The GitHub repository kito323/PerceptionProject contains a labelled image folder "dataset" with 3 categories: book, box, mug. Examples follow, each with its label.

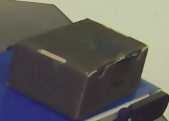
Label: box

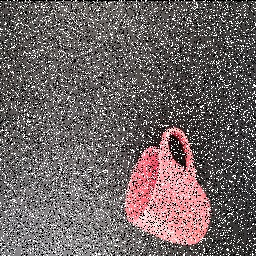
Label: mug

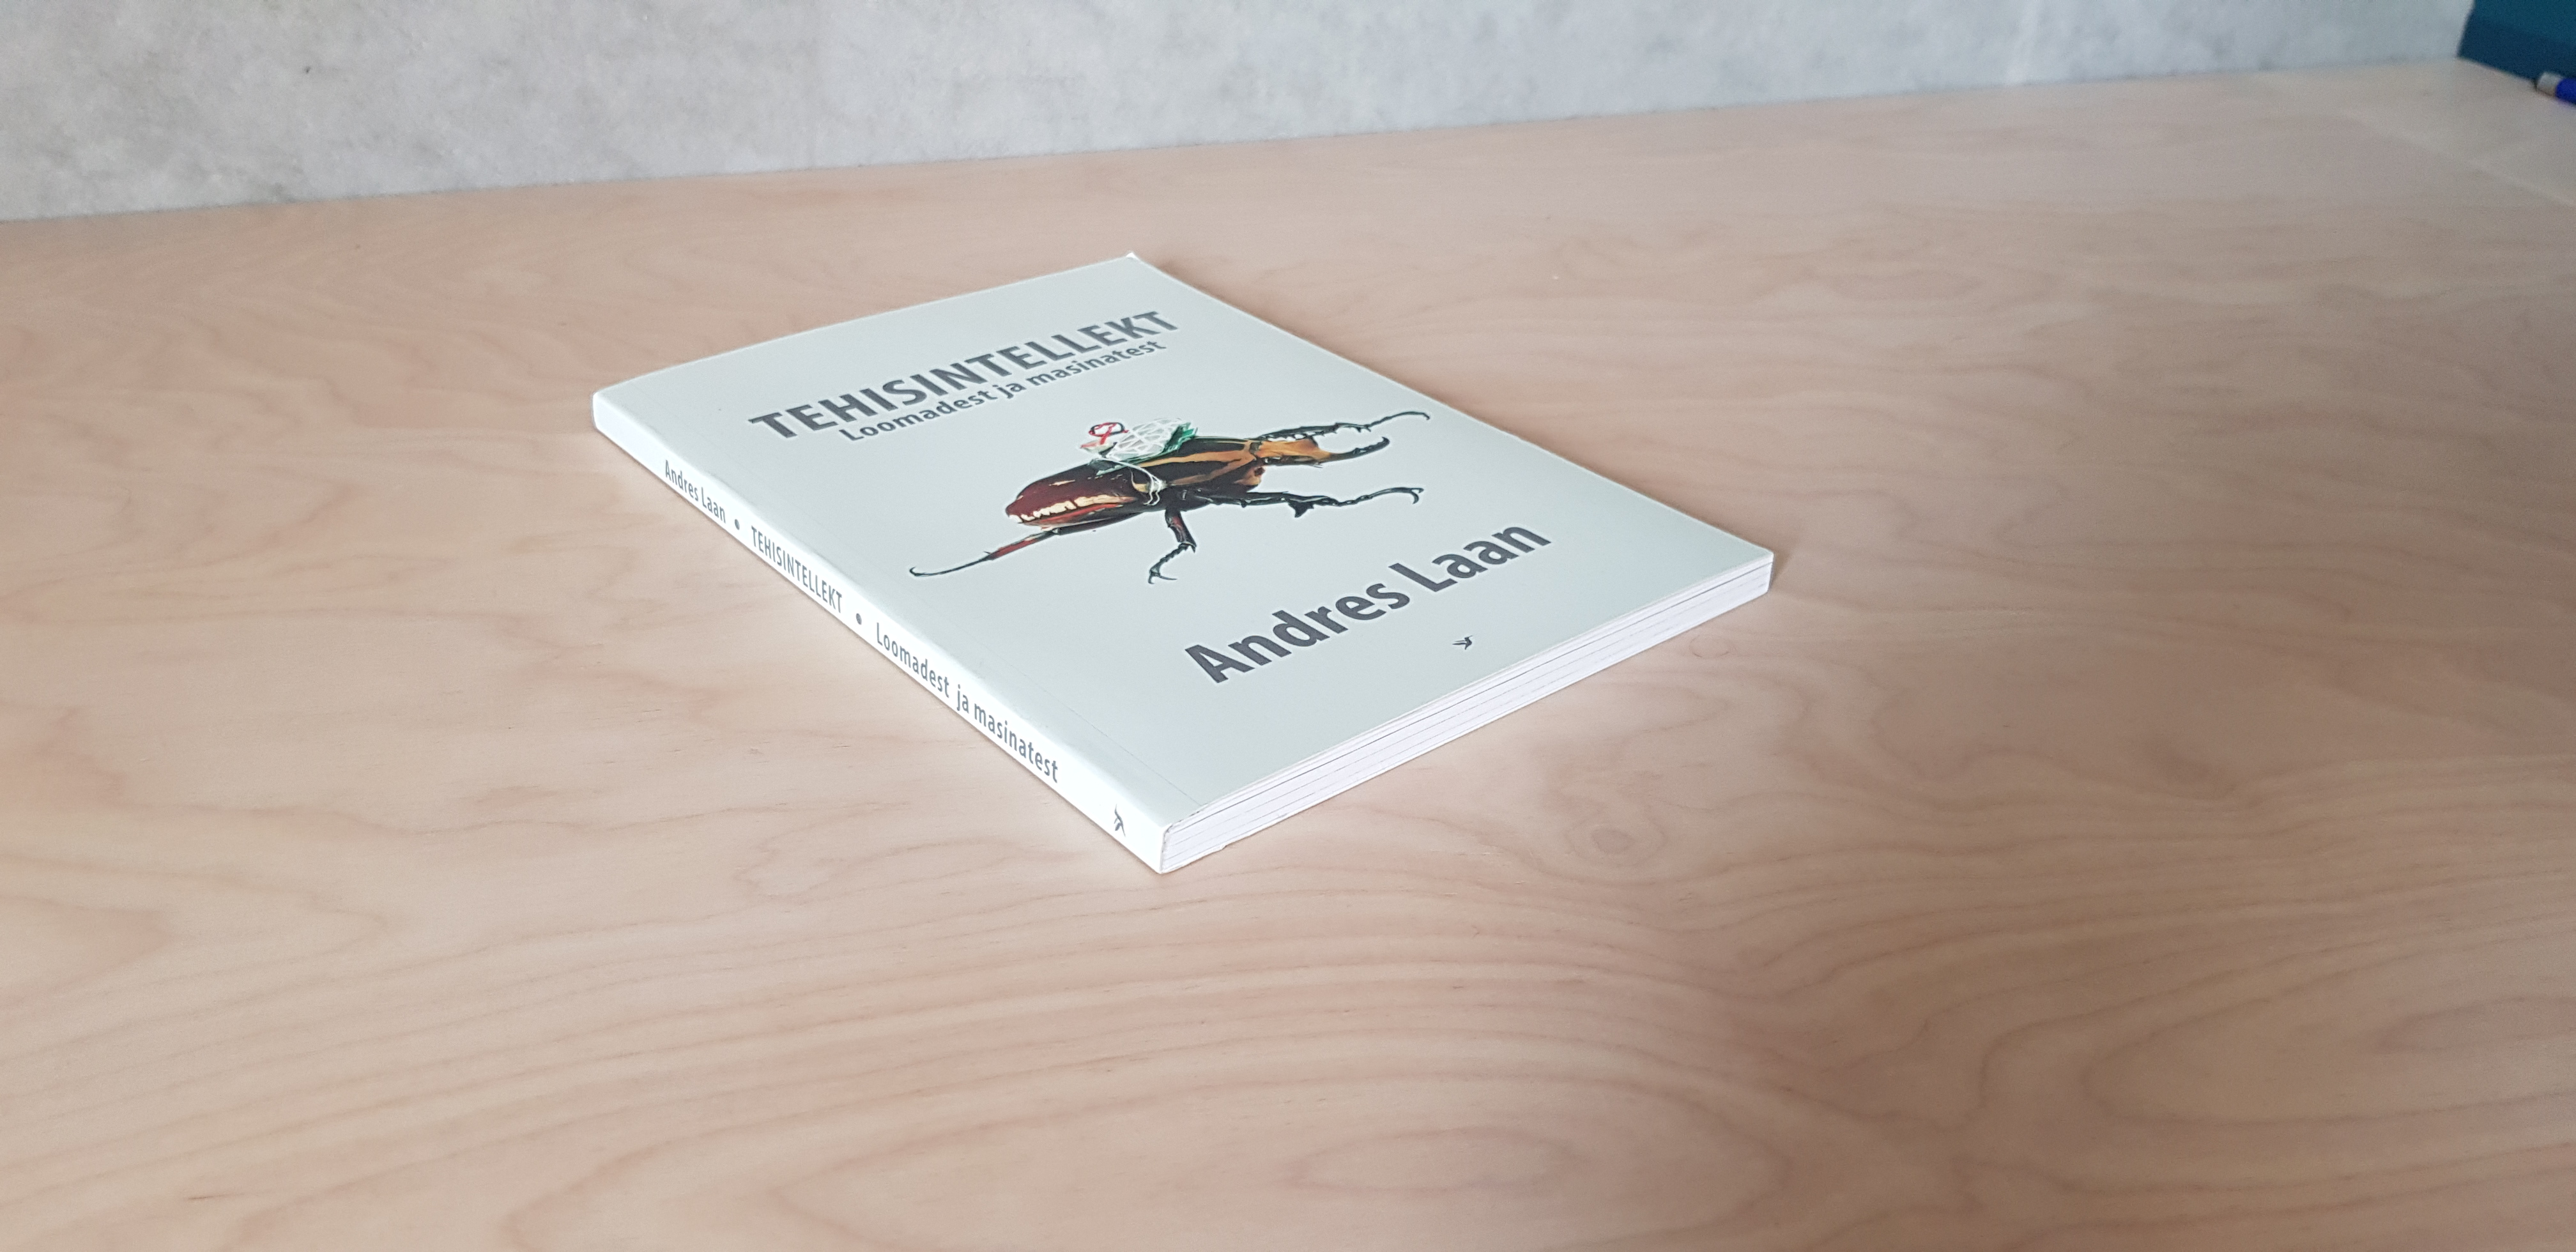
Label: book

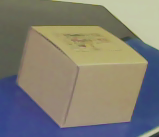
Label: box

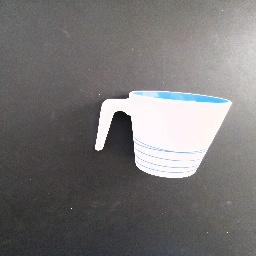
Label: mug

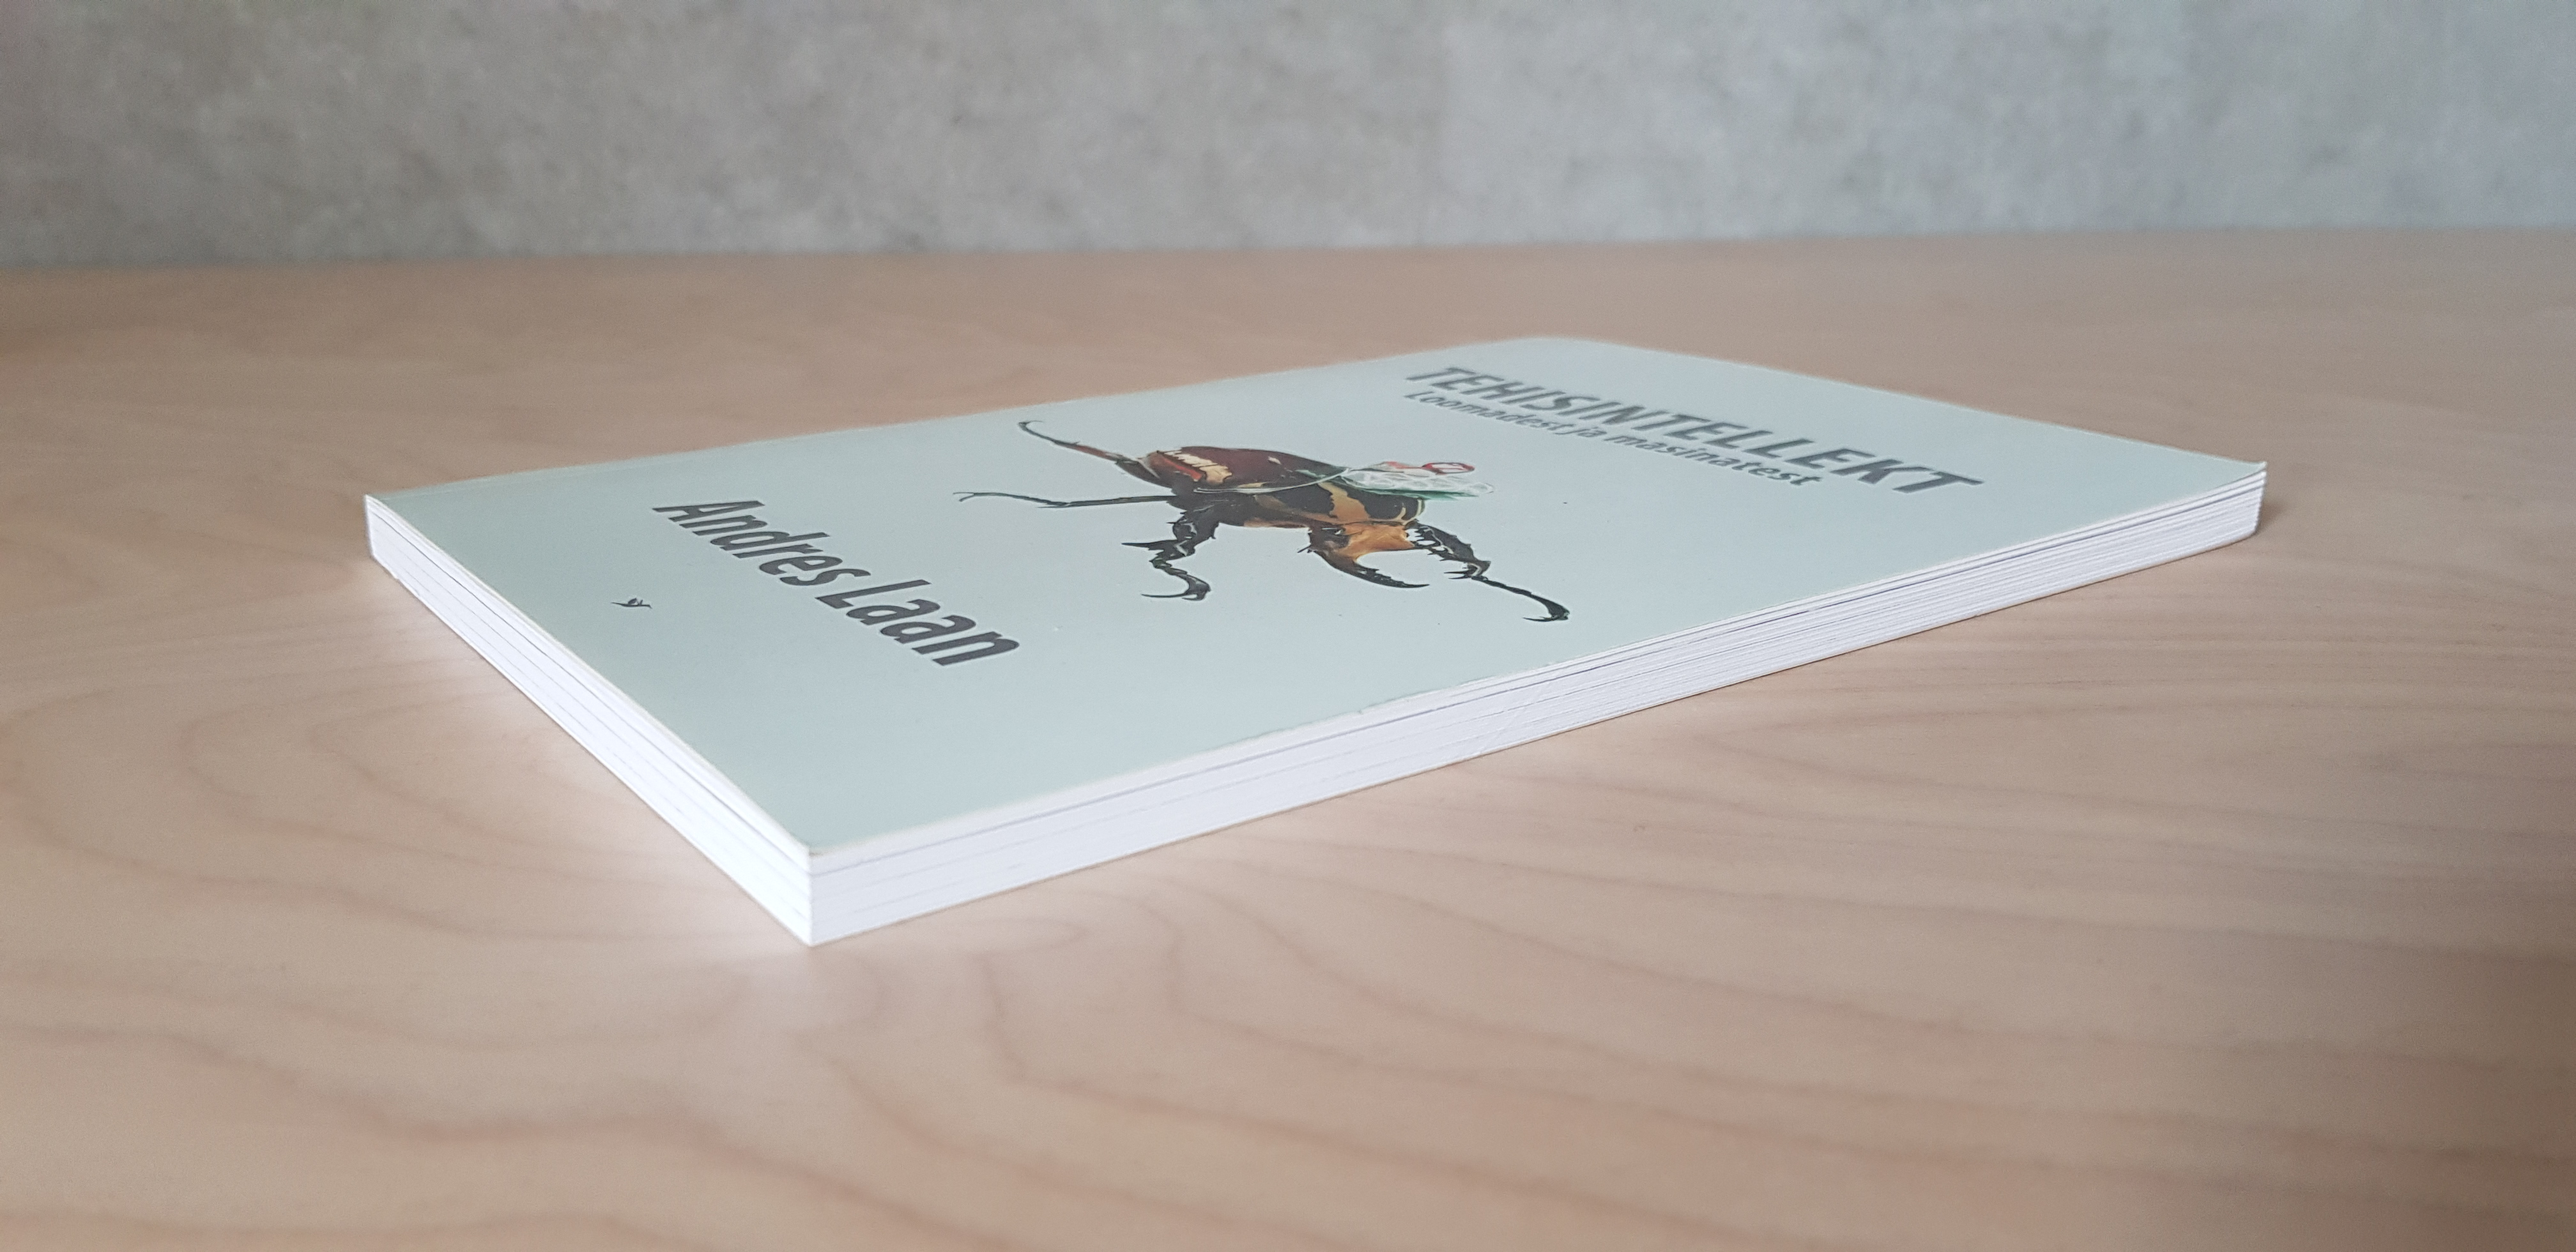
Label: book
